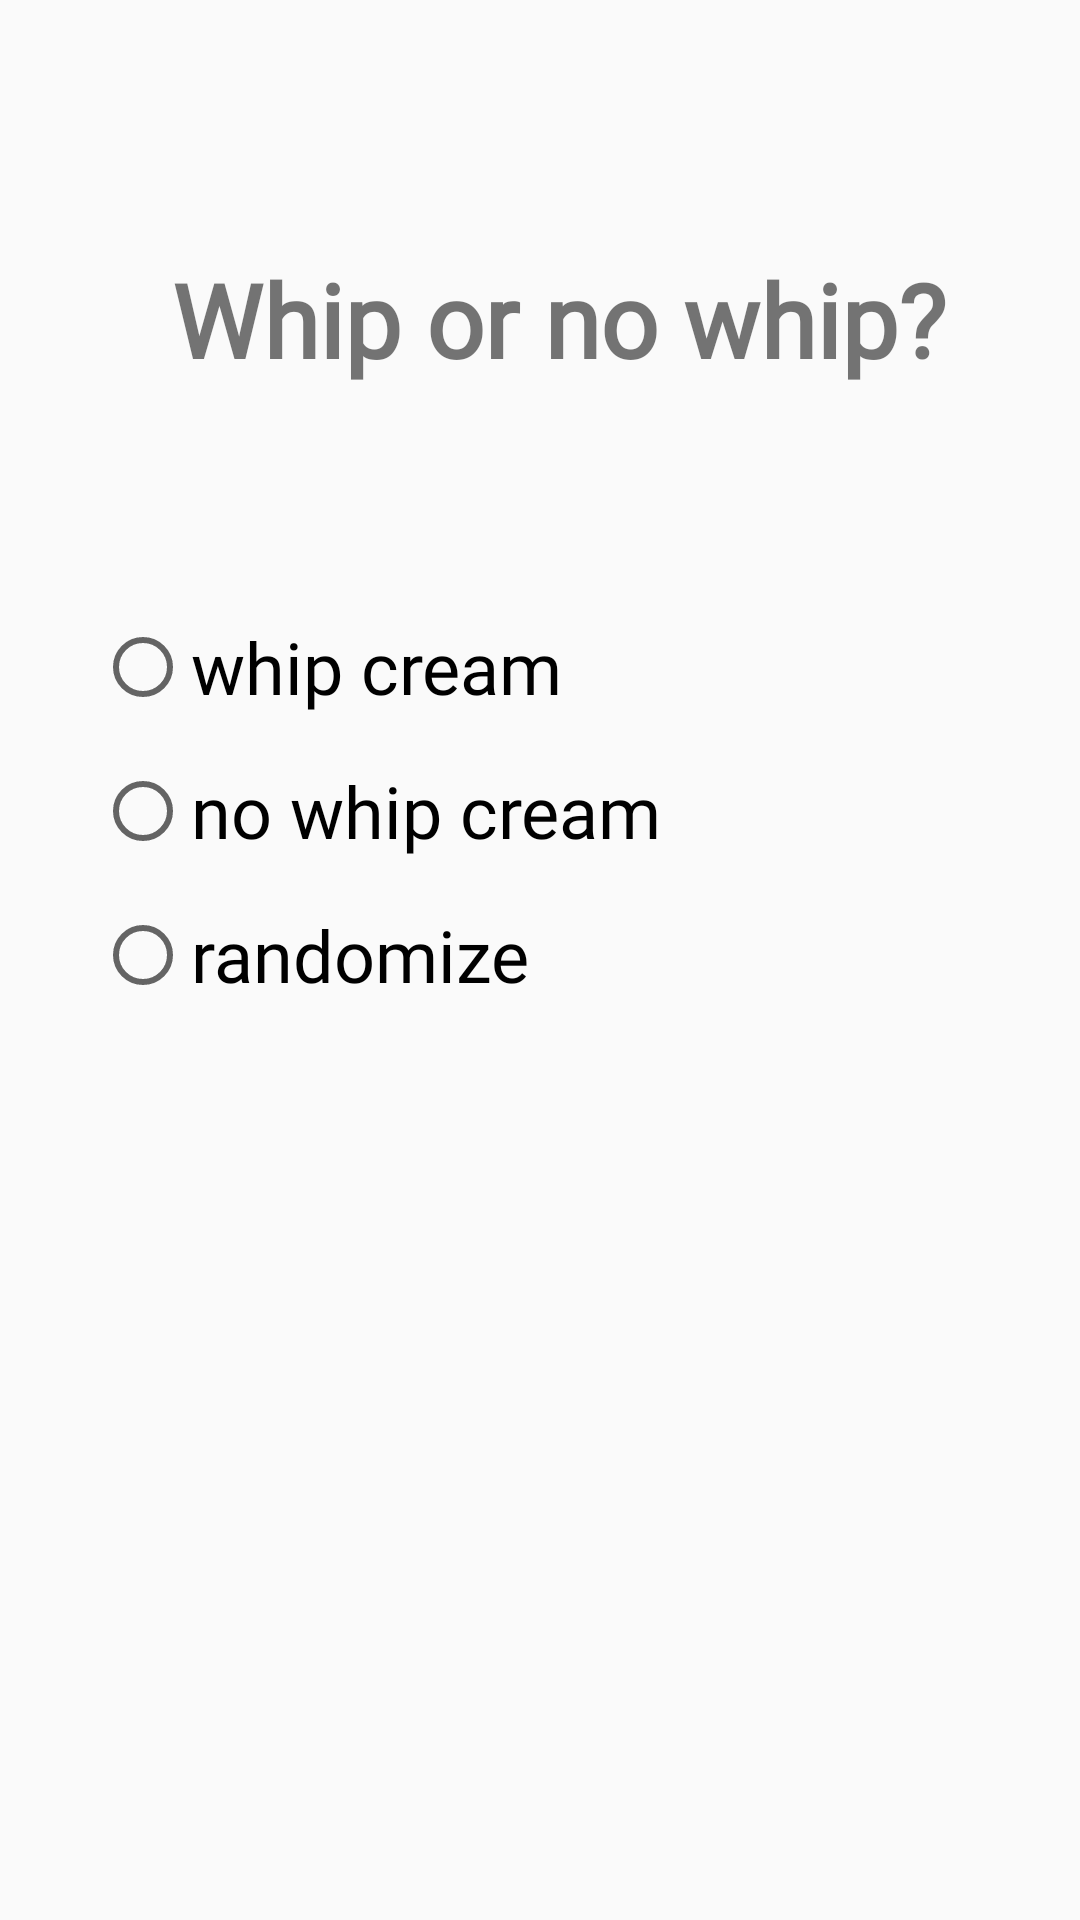

The Android layout XML behind this screen, and the referenced resources:
<!-- AndroidManifest.xml: application theme Theme.CoffeeDrinkGen -->
<!-- res/layout/activity_whip_cream.xml -->
<?xml version="1.0" encoding="utf-8"?>
<androidx.constraintlayout.widget.ConstraintLayout xmlns:android="http://schemas.android.com/apk/res/android"
    xmlns:app="http://schemas.android.com/apk/res-auto"
    xmlns:tools="http://schemas.android.com/tools"
    android:layout_width="match_parent"
    android:layout_height="match_parent"
    tools:context=".whipCream">

    <ImageView
        android:id="@+id/choiceBackgrounds"
        android:layout_width="fill_parent"
        android:layout_height="fill_parent"
        android:contentDescription="@string/this_is_the_background_for_the_choices"
        android:scaleType="centerCrop"
        android:src="@drawable/background_choices"
        app:layout_constraintBottom_toBottomOf="parent"
        app:layout_constraintEnd_toEndOf="parent"
        app:layout_constraintHorizontal_bias="1.0"
        app:layout_constraintStart_toStartOf="parent"
        app:layout_constraintTop_toTopOf="parent"
        app:layout_constraintVertical_bias="0.0"
        tools:ignore="ImageContrastCheck" />

    <RadioGroup
        android:id="@+id/whipCreamRGBtn"
        android:layout_width="wrap_content"
        android:layout_height="wrap_content"
        android:layout_marginBottom="100dp"
        app:layout_constraintBottom_toBottomOf="@+id/choiceBackgrounds"
        app:layout_constraintEnd_toEndOf="parent"
        app:layout_constraintHorizontal_bias="0.185"
        app:layout_constraintStart_toStartOf="parent"
        app:layout_constraintTop_toTopOf="parent"
        app:layout_constraintVertical_bias="0.501">

        <RadioButton
            android:id="@+id/whipCreamRbtn"
            android:layout_width="wrap_content"
            android:layout_height="wrap_content"
            android:fontFamily="@font/mclaren"
            android:minHeight="48dp"
            android:onClick="onClickWhipBtn"
            android:text="@string/whip_cream"
            android:textSize="24sp"
            tools:ignore="OnClick,UsingOnClickInXml"
            tools:layout_editor_absoluteX="94dp"
            tools:layout_editor_absoluteY="228dp" />

        <RadioButton
            android:id="@+id/noWhipCreamRbtn"
            android:layout_width="wrap_content"
            android:layout_height="wrap_content"
            android:fontFamily="@font/mclaren"
            android:minHeight="48dp"
            android:onClick="onClickWhipBtn"
            android:text="@string/no_whip_cream"
            android:textSize="24sp"
            tools:ignore="OnClick,UsingOnClickInXml"
            tools:layout_editor_absoluteX="74dp"
            tools:layout_editor_absoluteY="427dp" />

        <RadioButton
            android:id="@+id/randomWhipCreamRbtn"
            android:layout_width="wrap_content"
            android:layout_height="wrap_content"
            android:fontFamily="@font/mclaren"
            android:minHeight="48dp"
            android:onClick="onClickWhipBtn"
            android:text="@string/randomize"
            android:textSize="24sp"
            tools:ignore="OnClick,UsingOnClickInXml"
            tools:layout_editor_absoluteX="74dp"
            tools:layout_editor_absoluteY="427dp" />


    </RadioGroup>

    <TextView
        android:id="@+id/whipOrNoWhip"
        android:layout_width="wrap_content"
        android:layout_height="wrap_content"
        android:layout_marginStart="30dp"
        android:layout_marginTop="60dp"
        android:layout_marginEnd="16dp"
        android:layout_marginBottom="60dp"
        android:fontFamily="@font/mclaren"
        android:text="@string/whip_or_no_whip"
        android:textAlignment="center"
        android:textSize="34sp"
        android:textStyle="bold"
        app:layout_constraintBottom_toTopOf="@+id/whipCreamRGBtn"
        app:layout_constraintEnd_toEndOf="parent"
        app:layout_constraintHorizontal_bias="0.486"
        app:layout_constraintStart_toStartOf="parent"
        app:layout_constraintTop_toTopOf="parent"
        app:layout_constraintVertical_bias="0.716" />


</androidx.constraintlayout.widget.ConstraintLayout>
<!-- resources referenced by this layout -->
<resources>
  <string name="no_whip_cream">no whip cream</string>
  <string name="randomize">randomize</string>
  <string name="this_is_the_background_for_the_choices">backgroundChoices</string>
  <string name="whip_cream">whip cream</string>
  <string name="whip_or_no_whip">Whip or no whip?</string>
  <style name="Theme.CoffeeDrinkGen" parent="Theme.AppCompat.Light.DarkActionBar">
          
          <item name="colorPrimary">@color/cardview_dark_background</item>
          <item name="colorPrimaryVariant">@color/cardview_shadow_end_color</item>
          <item name="colorOnPrimary">@color/white</item>
          
          <item name="colorSecondary">@color/cardview_dark_background</item>
          <item name="colorSecondaryVariant">@color/cardview_shadow_end_color</item>
          <item name="colorOnSecondary">@color/black</item>
          
          <item name="android:statusBarColor" tools:targetApi="l">?attr/colorPrimaryVariant</item>
          
      </style>
  <!-- not gathered from this repository: default colours our renderer supplied (Android Studio template values) -->
  <color name="black">#FF000000</color>
  <color name="white">#FFFFFFFF</color>
</resources>
